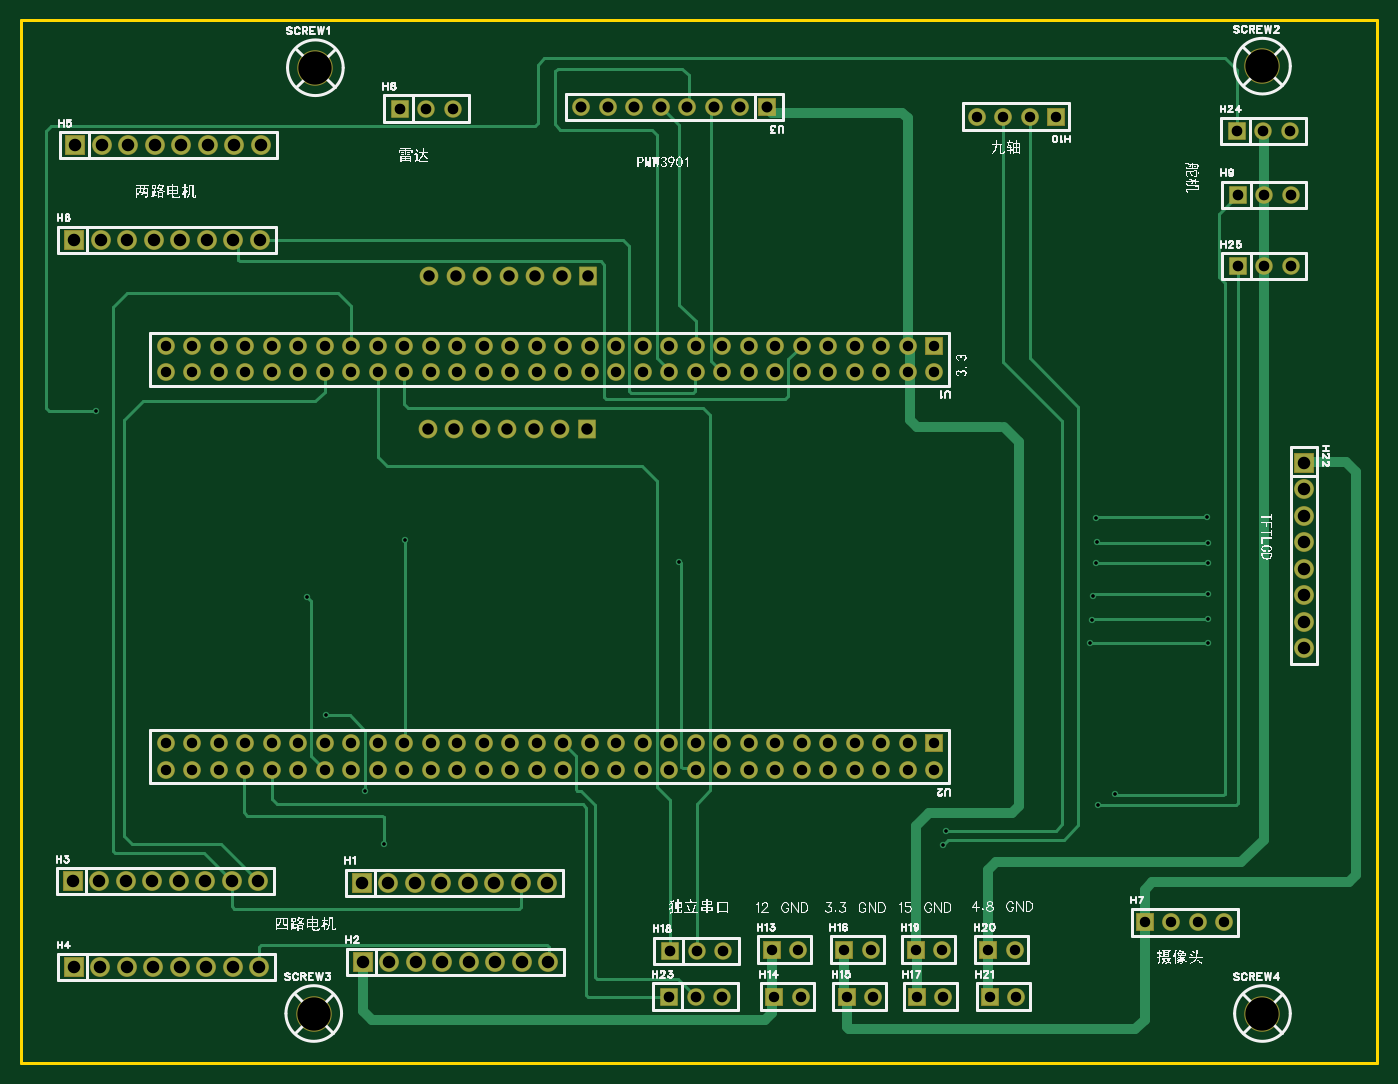
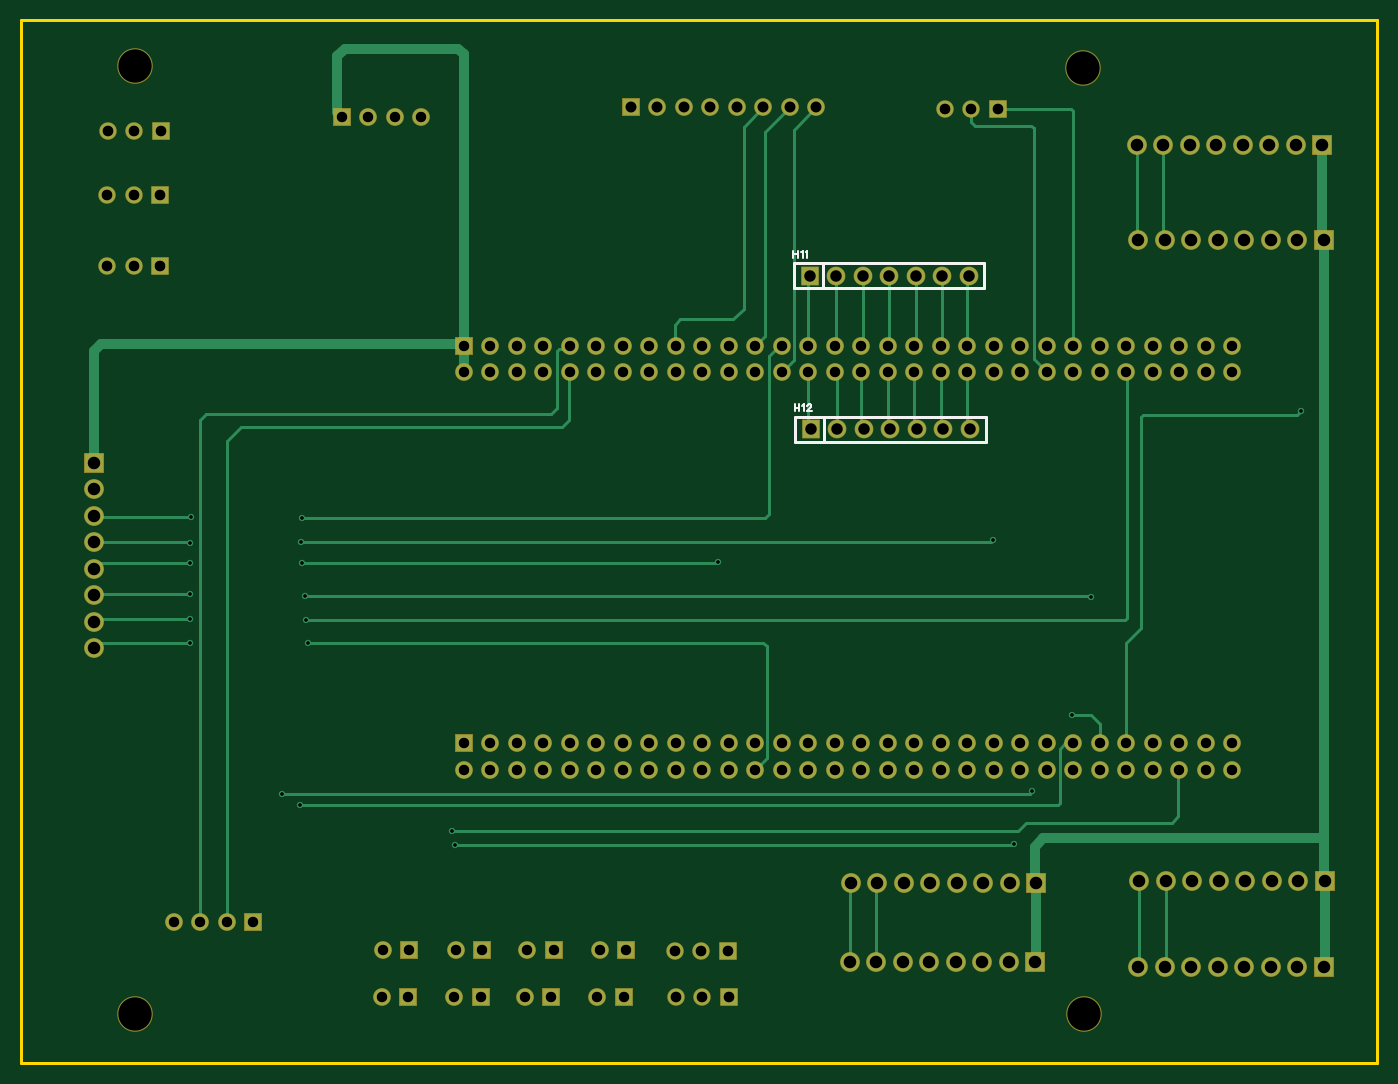
Circuit board: 9 layer files. Board 130.0 x 100.0 mm.
- drill: Drill_PTH_Through.DRL (5401 bytes)
- drill: Drill_PTH_Through_Via.DRL (555 bytes)
- outline: Gerber_BoardOutlineLayer.GKO (781 bytes)
- bottom_copper: Gerber_BottomLayer.GBL (13385 bytes)
- bottom_silk: Gerber_BottomSilkscreenLayer.GBO (1981 bytes)
- bottom_mask: Gerber_BottomSolderMaskLayer.GBS (7600 bytes)
- top_copper: Gerber_TopLayer.GTL (14621 bytes)
- top_silk: Gerber_TopSilkscreenLayer.GTO (201528 bytes)
- top_mask: Gerber_TopSolderMaskLayer.GTS (7622 bytes)

=== drill: Drill_PTH_Through.DRL ===
;TYPE=PLATED
;Layer: PTH_Through
;EasyEDA Pro v3.2.184, 2026-10-21 20:24:12
;Gerber Generator version 0.3
M48
METRIC,LZ,0000.00000
;Hole size 1 = 0.30500 METRIC
T01C0.30500
;Hole size 2 = 1.00000 METRIC
T02C1.00000
;Hole size 3 = 1.02001 METRIC
T03C1.02001
;Hole size 4 = 1.04999 METRIC
T04C1.04999
;Hole size 5 = 1.10002 METRIC
T05C1.10002
;Hole size 6 = 1.20000 METRIC
T06C1.20000
;Hole size 7 = 3.20040 METRIC
T07C3.20040
%
G05
G90
T01
X90.805Y48.133
X90.551Y46.736
X36.957Y46.863
X115.951Y66.167
X104.648Y66.167
X115.951Y68.453
X104.775Y68.326
X115.951Y70.84237
X104.902Y70.612
X29.591Y70.485
X115.951Y73.787
X105.156Y73.787
X65.278Y73.914
X115.951Y75.692
X105.283Y75.819
X38.989Y75.946
X115.824Y78.232
X105.156Y78.105
X105.41Y50.62039
X107.061Y51.689
X35.179Y51.943
X31.369Y59.182
X9.398Y88.392
T02
X109.88207Y39.3464
X112.42207Y39.3464
X114.96207Y39.3464
X117.50207Y39.3464
X101.37328Y116.56235
X98.83328Y116.56235
X96.29328Y116.56235
X93.75328Y116.56235
X76.64708Y36.72342
X74.10708Y36.72342
X76.90108Y32.23437
X74.36108Y32.23437
X83.84717Y32.23437
X81.30717Y32.23437
X83.59317Y36.72342
X81.05317Y36.72342
X90.57817Y32.23437
X88.03817Y32.23437
X90.45117Y36.72342
X87.91117Y36.72342
X97.43617Y36.72342
X94.89617Y36.72342
X97.56317Y32.23437
X95.02317Y32.23437
X89.68918Y94.59137
X89.68918Y92.05137
X87.14918Y94.59137
X87.14918Y92.05137
X84.60918Y94.59137
X84.60918Y92.05137
X82.06918Y94.59137
X82.06918Y92.05137
X79.52918Y94.59137
X79.52918Y92.05137
X76.98918Y94.59137
X76.98918Y92.05137
X74.44918Y94.59137
X74.44918Y92.05137
X71.90918Y94.59137
X71.90918Y92.05137
X69.36918Y94.59137
X69.36918Y92.05137
X66.82918Y94.59137
X66.82918Y92.05137
X64.28918Y94.59137
X64.28918Y92.05137
X61.74918Y94.59137
X61.74918Y92.05137
X59.20918Y94.59137
X59.20918Y92.05137
X56.66918Y94.59137
X56.66918Y92.05137
X54.12918Y94.59137
X54.12918Y92.05137
X51.58918Y94.59137
X51.58918Y92.05137
X49.04918Y94.59137
X49.04918Y92.05137
X46.50918Y94.59137
X46.50918Y92.05137
X43.96918Y94.59137
X43.96918Y92.05137
X41.42918Y94.59137
X41.42918Y92.05137
X38.88918Y94.59137
X38.88918Y92.05137
X36.34918Y94.59137
X36.34918Y92.05137
X33.80918Y94.59137
X33.80918Y92.05137
X31.26918Y94.59137
X31.26918Y92.05137
X28.72918Y94.59137
X28.72918Y92.05137
X26.18918Y94.59137
X26.18918Y92.05137
X23.64918Y94.59137
X23.64918Y92.05137
X21.10918Y94.59137
X21.10918Y92.05137
X18.56918Y94.59137
X18.56918Y92.05137
X16.02918Y94.59137
X16.02918Y92.05137
X89.68918Y56.49138
X89.68918Y53.95138
X87.14918Y56.49138
X87.14918Y53.95138
X84.60918Y56.49138
X84.60918Y53.95138
X82.06918Y56.49138
X82.06918Y53.95138
X79.52918Y56.49138
X79.52918Y53.95138
X76.98918Y56.49138
X76.98918Y53.95138
X74.44918Y56.49138
X74.44918Y53.95138
X71.90918Y56.49138
X71.90918Y53.95138
X69.36918Y56.49138
X69.36918Y53.95138
X66.82918Y56.49138
X66.82918Y53.95138
X64.28918Y56.49138
X64.28918Y53.95138
X61.74918Y56.49138
X61.74918Y53.95138
X59.20918Y56.49138
X59.20918Y53.95138
X56.66918Y56.49138
X56.66918Y53.95138
X54.12918Y56.49138
X54.12918Y53.95138
X51.58918Y56.49138
X51.58918Y53.95138
X49.04918Y56.49138
X49.04918Y53.95138
X46.50918Y56.49138
X46.50918Y53.95138
X43.96918Y56.49138
X43.96918Y53.95138
X41.42918Y56.49138
X41.42918Y53.95138
X38.88918Y56.49138
X38.88918Y53.95138
X36.34918Y56.49138
X36.34918Y53.95138
X33.80918Y56.49138
X33.80918Y53.95138
X31.26918Y56.49138
X31.26918Y53.95138
X28.72918Y56.49138
X28.72918Y53.95138
X26.18918Y56.49138
X26.18918Y53.95138
X23.64918Y56.49138
X23.64918Y53.95138
X21.10918Y56.49138
X21.10918Y53.95138
X18.56918Y56.49138
X18.56918Y53.95138
X16.02918Y56.49138
X16.02918Y53.95138
T03
X43.561Y117.348
X41.021Y117.348
X38.481Y117.348
X123.85218Y109.06937
X121.31218Y109.06937
X118.77218Y109.06937
X69.46919Y36.62647
X66.92919Y36.62647
X64.38919Y36.62647
X69.36917Y32.23437
X66.82917Y32.23437
X64.28917Y32.23437
X123.7941Y115.18869
X121.2541Y115.18869
X118.7141Y115.18869
X123.85218Y102.21137
X121.31218Y102.21137
X118.77218Y102.21137
T04
X55.8799Y117.4749
X58.4199Y117.4749
X60.9599Y117.4749
X63.4999Y117.4749
X66.0399Y117.4749
X68.5799Y117.4749
X71.1199Y117.4749
X73.6599Y117.4749
T05
X41.30218Y101.32238
X43.84218Y101.32238
X46.38218Y101.32238
X48.92218Y101.32238
X51.46218Y101.32238
X54.00218Y101.32238
X56.54218Y101.32238
X41.17518Y86.59037
X43.71518Y86.59037
X46.25518Y86.59037
X48.79518Y86.59037
X51.33518Y86.59037
X53.87518Y86.59037
X56.41518Y86.59037
T06
X34.82518Y43.15637
X37.36518Y43.15637
X39.90518Y43.15637
X42.44518Y43.15637
X44.98518Y43.15637
X47.52518Y43.15637
X50.06518Y43.15637
X52.60518Y43.15637
X34.925Y35.56
X37.465Y35.56
X40.005Y35.56
X42.545Y35.56
X45.085Y35.56
X47.625Y35.56
X50.165Y35.56
X52.705Y35.56
X7.13918Y43.28337
X9.67918Y43.28337
X12.21918Y43.28337
X14.75918Y43.28337
X17.29918Y43.28337
X19.83918Y43.28337
X22.37918Y43.28337
X24.91918Y43.28337
X7.239Y35.052
X9.779Y35.052
X12.319Y35.052
X14.859Y35.052
X17.399Y35.052
X19.939Y35.052
X22.479Y35.052
X25.019Y35.052
X7.3822Y113.82376
X9.9222Y113.82376
X12.4622Y113.82376
X15.0022Y113.82376
X17.5422Y113.82376
X20.0822Y113.82376
X22.6222Y113.82376
X25.1622Y113.82376
X7.26618Y104.75138
X9.80618Y104.75138
X12.34618Y104.75138
X14.88618Y104.75138
X17.42618Y104.75138
X19.96618Y104.75138
X22.50618Y104.75138
X25.04618Y104.75138
X125.12218Y83.41537
X125.12218Y80.87537
X125.12218Y78.33537
X125.12218Y75.79537
X125.12218Y73.25537
X125.12218Y70.71537
X125.12218Y68.17537
X125.12218Y65.63537
T07
X30.38017Y121.25737
X121.158Y121.412
X30.226Y30.607
X121.158Y30.607
M30
=== drill: Drill_PTH_Through_Via.DRL ===
;TYPE=PLATED
;Layer: PTH_Through_Via
;EasyEDA Pro v3.2.184, 2026-10-21 20:24:12
;Gerber Generator version 0.3
M48
METRIC,LZ,0000.00000
;Hole size 1 = 0.30500 METRIC
T01C0.30500
%
G05
G90
T01
X90.805Y48.133
X90.551Y46.736
X36.957Y46.863
X115.951Y66.167
X104.648Y66.167
X115.951Y68.453
X104.775Y68.326
X115.951Y70.84237
X104.902Y70.612
X29.591Y70.485
X115.951Y73.787
X105.156Y73.787
X65.278Y73.914
X115.951Y75.692
X105.283Y75.819
X38.989Y75.946
X115.824Y78.232
X105.156Y78.105
X105.41Y50.62039
X107.061Y51.689
X35.179Y51.943
X31.369Y59.182
X9.398Y88.392
M30
=== outline: Gerber_BoardOutlineLayer.GKO ===
G04 Layer: BoardOutlineLayer*
G04 EasyEDA Pro v3.2.184, 2026-10-21 20:24:12*
G04 Gerber Generator version 0.3*
G04 Scale: 100 percent, Rotated: No, Reflected: No*
G04 Dimensions in millimeters*
G04 Leading zeros omitted, absolute positions, 4 integers and 5 decimals*
G04 Generated by one-click*
G04 Object Configs: Pad,Via,Track,Text,Image,Dimension,BoardOutline,BoardCutout,CopperFilled,SolidRegion,FPCStiffener,Line,PlaneZone,ComponentProperty,ComponentSilkscreen,TearDrop*
G04 Layer Configs: 1,2,3,4,5,6,7,8,9,10,11,13,14,56*
G04 Copper Areas: 0*
%FSLAX45Y45*%
%MOMM*%
%ADD10C,0.254*%
%ADD11C,0.8183*%
G75*


G04 Rect Start*
G54D10*
G01X13214500Y2584300D02*
G01X214500Y2584300D01*
G01X214500Y12584300D01*
G01X13214500Y12584300D01*
G01X13214500Y2584300D01*
G04 Rect End*

M02*


=== bottom_copper: Gerber_BottomLayer.GBL (13385 bytes, source omitted) ===
=== bottom_silk: Gerber_BottomSilkscreenLayer.GBO ===
G04 Layer: BottomSilkscreenLayer*
G04 EasyEDA Pro v3.2.184, 2026-10-21 20:24:12*
G04 Gerber Generator version 0.3*
G04 Scale: 100 percent, Rotated: No, Reflected: No*
G04 Dimensions in millimeters*
G04 Leading zeros omitted, absolute positions, 4 integers and 5 decimals*
G04 Generated by one-click*
G04 Object Configs: Pad,Via,Track,Text,Image,Dimension,BoardOutline,BoardCutout,CopperFilled,SolidRegion,FPCStiffener,Line,PlaneZone,ComponentProperty,ComponentSilkscreen,TearDrop*
G04 Layer Configs: 1,2,3,4,5,6,7,8,9,10,11,13,14,56*
G04 Copper Areas: 0*
%FSLAX45Y45*%
%MOMM*%
%ADD10C,0.1524*%
%ADD11C,0.254*%
%ADD12C,0.7229*%
G75*


G04 Text Start*
G54D10*
G01X5810300Y10371861D02*
G01X5810300Y10306837D01*
G01X5766866Y10371861D02*
G01X5766866Y10306837D01*
G01X5810300Y10340873D02*
G01X5766866Y10340873D01*
G01X5736640Y10359415D02*
G01X5730544Y10362717D01*
G01X5721400Y10371861D01*
G01X5721400Y10306837D01*
G01X5691174Y10359415D02*
G01X5685078Y10362717D01*
G01X5675934Y10371861D01*
G01X5675934Y10306837D01*
G01X5797600Y8898661D02*
G01X5797600Y8833637D01*
G01X5754166Y8898661D02*
G01X5754166Y8833637D01*
G01X5797600Y8867673D02*
G01X5754166Y8867673D01*
G01X5723940Y8886215D02*
G01X5717844Y8889517D01*
G01X5708700Y8898661D01*
G01X5708700Y8833637D01*
G01X5675426Y8883167D02*
G01X5675426Y8886215D01*
G01X5672378Y8892565D01*
G01X5669330Y8895613D01*
G01X5663234Y8898661D01*
G01X5650788Y8898661D01*
G01X5644438Y8895613D01*
G01X5641390Y8892565D01*
G01X5638342Y8886215D01*
G01X5638342Y8880119D01*
G01X5641390Y8874023D01*
G01X5647740Y8864625D01*
G01X5678474Y8833637D01*
G01X5635294Y8833637D01*
G04 Text End*

G04 PolygonModel Start*
G54D11*
G01X5527218Y10246538D02*
G01X5527218Y10017938D01*
G01X5805221Y10252227D02*
G01X5805221Y10012223D01*
G01X3979215Y10012223D01*
G01X3979215Y10252227D01*
G01X5805221Y10252227D01*
G01X5514518Y8773337D02*
G01X5514518Y8544737D01*
G01X5792521Y8779027D02*
G01X5792521Y8539022D01*
G01X3966515Y8539022D01*
G01X3966515Y8779027D01*
G01X5792521Y8779027D01*

M02*


=== bottom_mask: Gerber_BottomSolderMaskLayer.GBS (7600 bytes, source omitted) ===
=== top_copper: Gerber_TopLayer.GTL (14621 bytes, source omitted) ===
=== top_silk: Gerber_TopSilkscreenLayer.GTO (201528 bytes, source omitted) ===
=== top_mask: Gerber_TopSolderMaskLayer.GTS (7622 bytes, source omitted) ===
